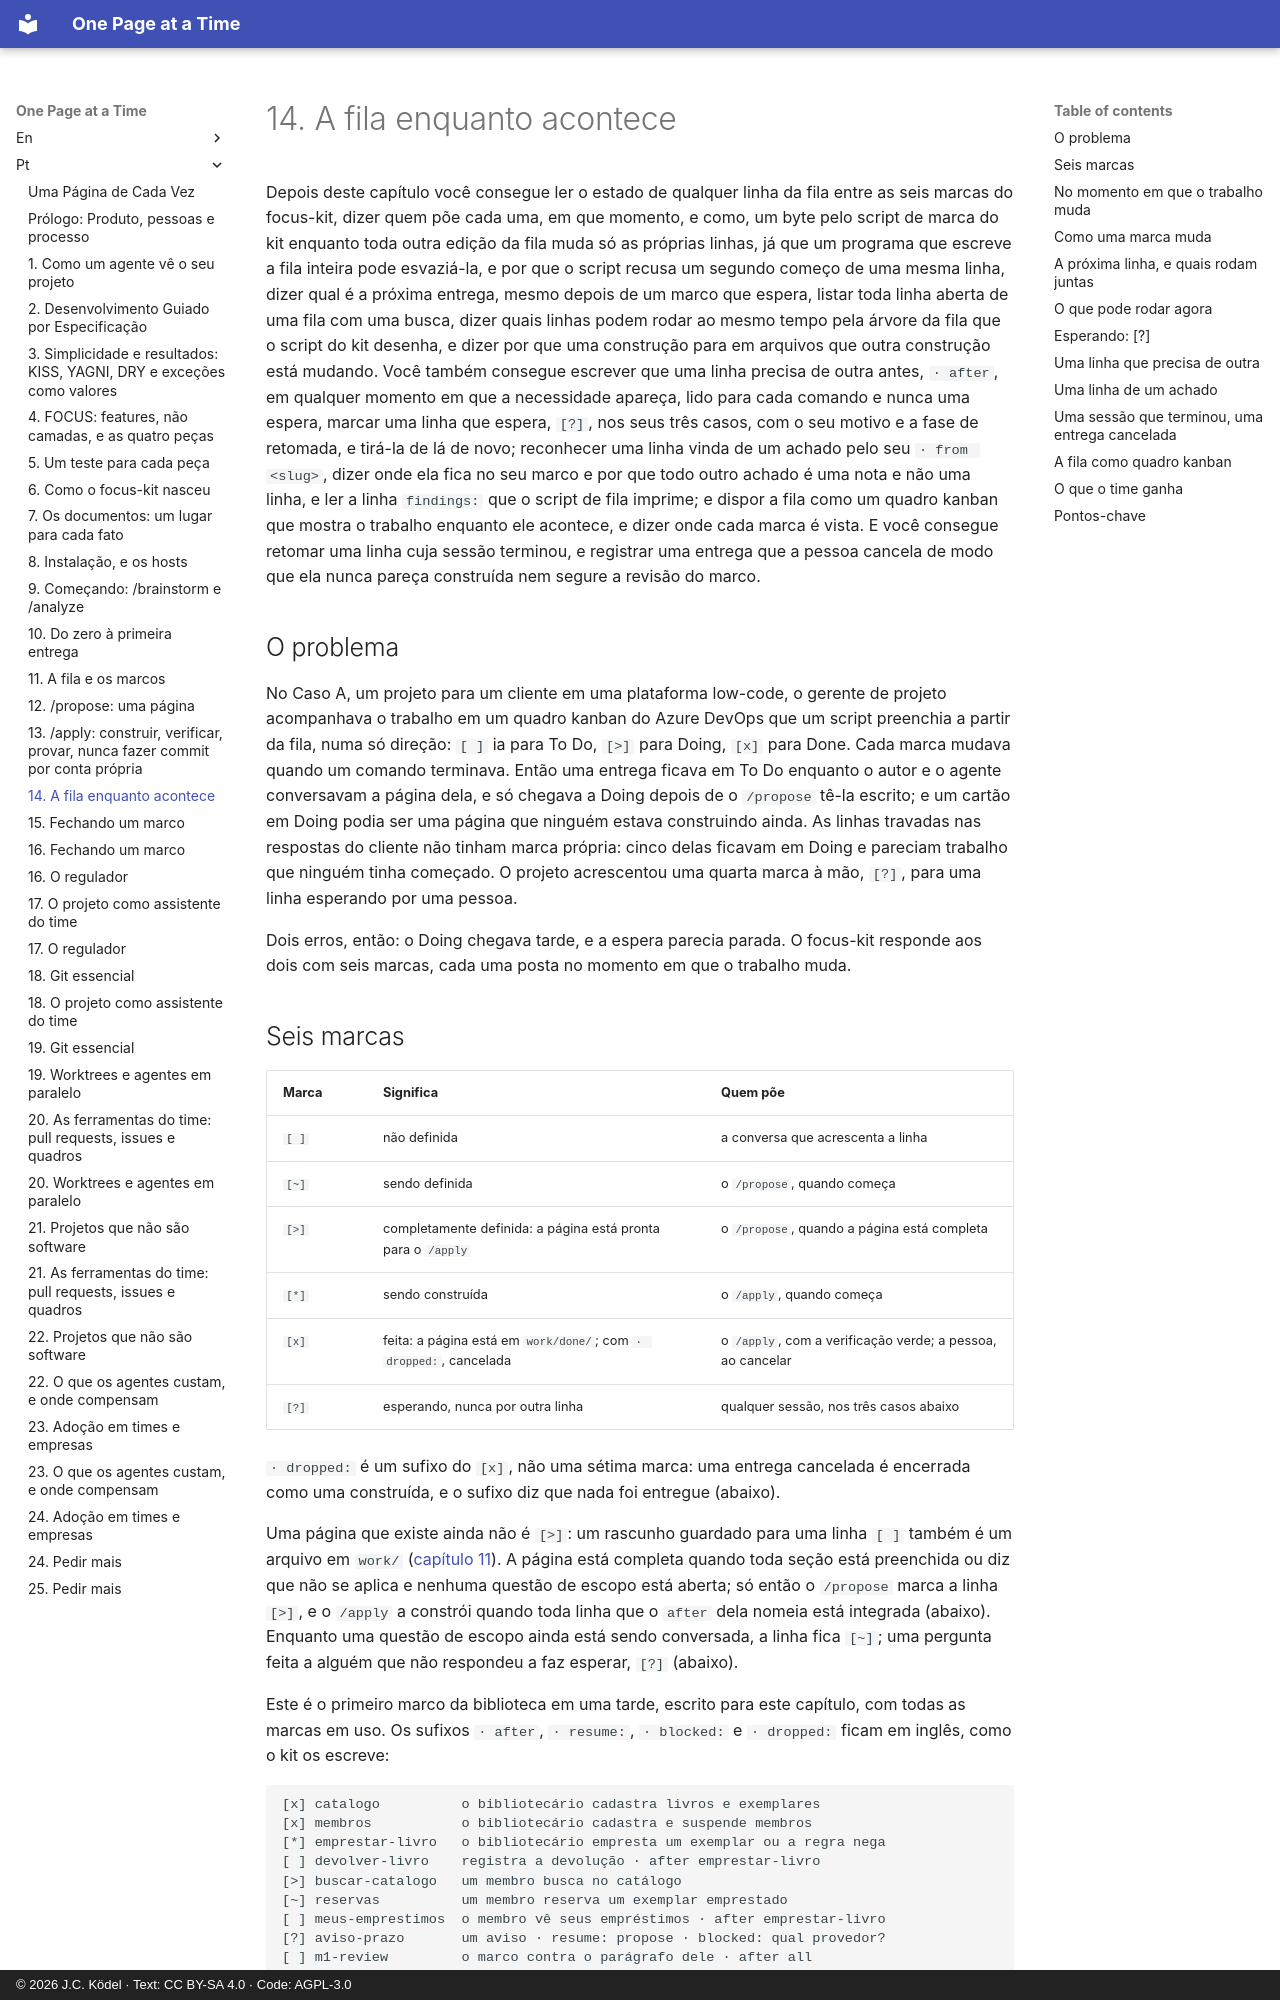

repository: JCKodel/focus-kit-book · page: pt/14-queue-states/index.html · generator: mkdocs · copyright: © 2026 J.C. Ködel · Text: CC BY-SA 4.0 · Code: AGPL-3.0

# 14. A fila enquanto acontece

Depois deste capítulo você consegue ler o estado de qualquer linha da fila entre as seis marcas do focus-kit, dizer quem põe cada uma, em que momento, e como, um byte pelo script de marca do kit enquanto toda outra edição da fila muda só as próprias linhas, já que um programa que escreve a fila inteira pode esvaziá-la, e por que o script recusa um segundo começo de uma mesma linha, dizer qual é a próxima entrega, mesmo depois de um marco que espera, listar toda linha aberta de uma fila com uma busca, dizer quais linhas podem rodar ao mesmo tempo pela árvore da fila que o script do kit desenha, e dizer por que uma construção para em arquivos que outra construção está mudando.
Você também consegue escrever que uma linha precisa de outra antes, `· after`, em qualquer momento em que a necessidade apareça, lido para cada comando e nunca uma espera, marcar uma linha que espera, `[?]`, nos seus três casos, com o seu motivo e a fase de retomada, e tirá-la de lá de novo; reconhecer uma linha vinda de um achado pelo seu `· from <slug>`, dizer onde ela fica no seu marco e por que todo outro achado é uma nota e não uma linha, e ler a linha `findings:` que o script de fila imprime; e dispor a fila como um quadro kanban que mostra o trabalho enquanto ele acontece, e dizer onde cada marca é vista.
E você consegue retomar uma linha cuja sessão terminou, e registrar uma entrega que a pessoa cancela de modo que ela nunca pareça construída nem segure a revisão do marco.

## O problema

No Caso A, um projeto para um cliente em uma plataforma low-code, o gerente de projeto acompanhava o trabalho em um quadro kanban do Azure DevOps que um script preenchia a partir da fila, numa só direção: `[ ]` ia para To Do, `[>]` para Doing, `[x]` para Done.
Cada marca mudava quando um comando terminava.
Então uma entrega ficava em To Do enquanto o autor e o agente conversavam a página dela, e só chegava a Doing depois de o `/propose` tê-la escrito; e um cartão em Doing podia ser uma página que ninguém estava construindo ainda.
As linhas travadas nas respostas do cliente não tinham marca própria: cinco delas ficavam em Doing e pareciam trabalho que ninguém tinha começado.
O projeto acrescentou uma quarta marca à mão, `[?]`, para uma linha esperando por uma pessoa.

Dois erros, então: o Doing chegava tarde, e a espera parecia parada.
O focus-kit responde aos dois com seis marcas, cada uma posta no momento em que o trabalho muda.
